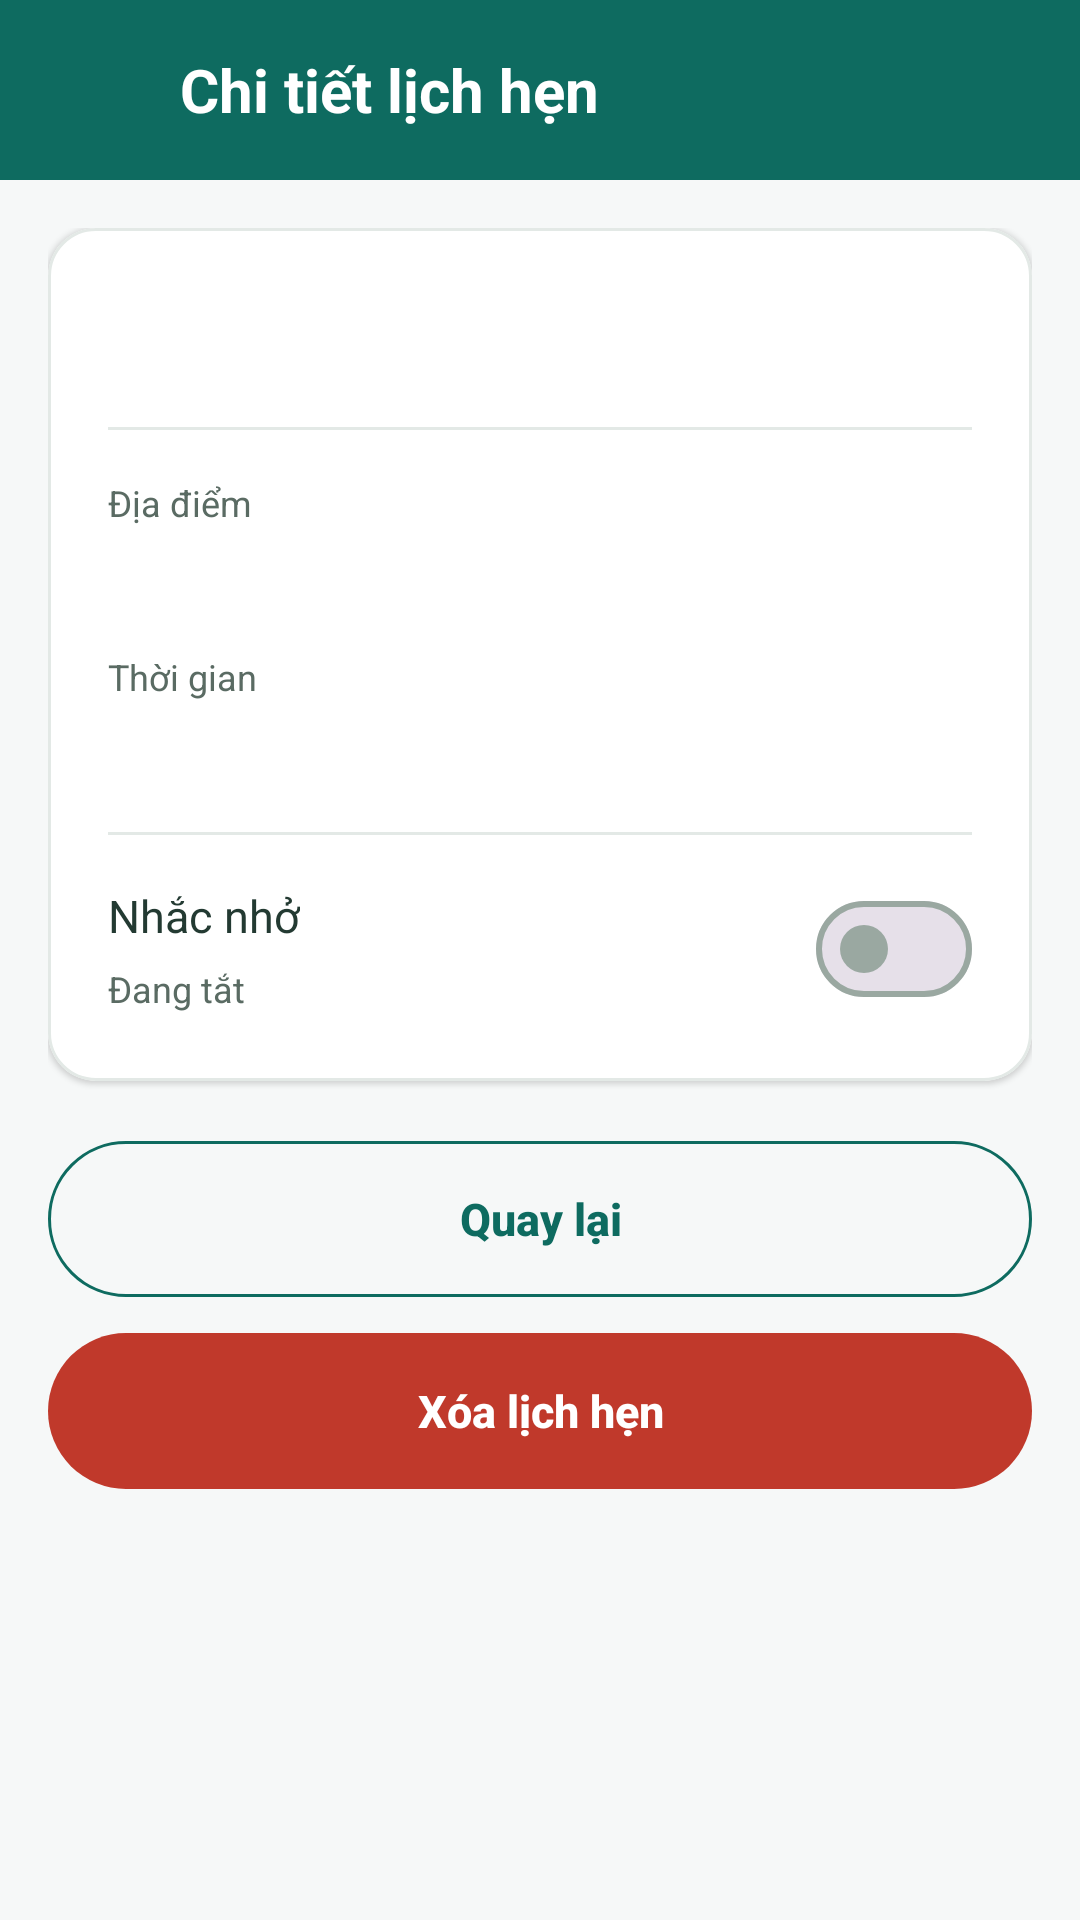

This screen was rendered from an Android layout file. Write that file and the resources it references.
<!-- AndroidManifest.xml: application theme Theme.QuanLyLichHen -->
<!-- res/layout/activity_appointment_detail.xml -->
<?xml version="1.0" encoding="utf-8"?>
<androidx.constraintlayout.widget.ConstraintLayout xmlns:android="http://schemas.android.com/apk/res/android"
    xmlns:app="http://schemas.android.com/apk/res-auto"
    android:id="@+id/rootDetail"
    android:layout_width="match_parent"
    android:layout_height="match_parent"
    android:background="@color/background">

    
    <FrameLayout
        android:id="@+id/header"
        android:layout_width="0dp"
        android:layout_height="wrap_content"
        android:background="@drawable/bg_header"
        app:layout_constraintEnd_toEndOf="parent"
        app:layout_constraintStart_toStartOf="parent"
        app:layout_constraintTop_toTopOf="parent">

        <LinearLayout
            android:id="@+id/headerContent"
            android:layout_width="match_parent"
            android:layout_height="wrap_content"
            android:gravity="center_vertical"
            android:orientation="horizontal"
            android:paddingStart="12dp"
            android:paddingTop="10dp"
            android:paddingEnd="20dp"
            android:paddingBottom="10dp">

            <ImageButton
                android:id="@+id/btnBack"
                android:layout_width="40dp"
                android:layout_height="40dp"
                android:background="?attr/selectableItemBackgroundBorderless"
                android:contentDescription="@string/cd_back"
                android:scaleType="centerInside"
                android:src="@drawable/ic_arrow_back"
                android:tint="@color/white" />

            <TextView
                android:layout_width="wrap_content"
                android:layout_height="wrap_content"
                android:layout_marginStart="8dp"
                android:text="@string/title_detail"
                android:textColor="@color/white"
                android:textSize="20sp"
                android:textStyle="bold" />
        </LinearLayout>
    </FrameLayout>

    <androidx.core.widget.NestedScrollView
        android:id="@+id/scrollDetail"
        android:layout_width="0dp"
        android:layout_height="0dp"
        android:clipToPadding="false"
        android:fillViewport="true"
        android:paddingBottom="24dp"
        app:layout_constraintBottom_toBottomOf="parent"
        app:layout_constraintEnd_toEndOf="parent"
        app:layout_constraintStart_toStartOf="parent"
        app:layout_constraintTop_toBottomOf="@+id/header">

        <LinearLayout
            android:layout_width="match_parent"
            android:layout_height="wrap_content"
            android:orientation="vertical"
            android:paddingStart="16dp"
            android:paddingTop="16dp"
            android:paddingEnd="16dp"
            android:paddingBottom="16dp">

            
            <com.google.android.material.card.MaterialCardView
                android:layout_width="match_parent"
                android:layout_height="wrap_content"
                app:cardBackgroundColor="@color/surface"
                app:cardCornerRadius="16dp"
                app:cardElevation="1dp"
                app:strokeColor="@color/line"
                app:strokeWidth="1dp">

                <LinearLayout
                    android:layout_width="match_parent"
                    android:layout_height="wrap_content"
                    android:orientation="vertical"
                    android:padding="20dp">

                    
                    <TextView
                        android:id="@+id/tvDetailTitle"
                        android:layout_width="match_parent"
                        android:layout_height="wrap_content"
                        android:textColor="@color/ink_900"
                        android:textSize="24sp"
                        android:textStyle="bold" />

                    <View
                        android:layout_width="match_parent"
                        android:layout_height="1dp"
                        android:layout_marginTop="14dp"
                        android:background="@color/line" />

                    
                    <TextView
                        android:layout_width="wrap_content"
                        android:layout_height="wrap_content"
                        android:layout_marginTop="16dp"
                        android:text="@string/label_location"
                        android:textColor="@color/ink_600"
                        android:textSize="12sp" />

                    <TextView
                        android:id="@+id/tvDetailLocation"
                        android:layout_width="match_parent"
                        android:layout_height="wrap_content"
                        android:layout_marginTop="4dp"
                        android:textColor="@color/ink_900"
                        android:textSize="16sp" />

                    
                    <TextView
                        android:layout_width="wrap_content"
                        android:layout_height="wrap_content"
                        android:layout_marginTop="16dp"
                        android:text="@string/label_datetime"
                        android:textColor="@color/ink_600"
                        android:textSize="12sp" />

                    <TextView
                        android:id="@+id/tvDetailDateTime"
                        android:layout_width="match_parent"
                        android:layout_height="wrap_content"
                        android:layout_marginTop="4dp"
                        android:textColor="@color/ink_900"
                        android:textSize="16sp" />

                    <View
                        android:layout_width="match_parent"
                        android:layout_height="1dp"
                        android:layout_marginTop="18dp"
                        android:background="@color/line" />

                    
                    <LinearLayout
                        android:layout_width="match_parent"
                        android:layout_height="wrap_content"
                        android:layout_marginTop="14dp"
                        android:gravity="center_vertical"
                        android:orientation="horizontal">

                        <LinearLayout
                            android:layout_width="0dp"
                            android:layout_height="wrap_content"
                            android:layout_weight="1"
                            android:orientation="vertical">

                            <TextView
                                android:layout_width="wrap_content"
                                android:layout_height="wrap_content"
                                android:text="@string/label_reminder"
                                android:textColor="@color/ink_900"
                                android:textSize="15sp" />

                            <TextView
                                android:id="@+id/tvReminderState"
                                android:layout_width="wrap_content"
                                android:layout_height="wrap_content"
                                android:layout_marginTop="6dp"
                                android:text="@string/reminder_state_off"
                                android:textColor="@color/ink_600"
                                android:textSize="12sp" />
                        </LinearLayout>

                        <com.google.android.material.materialswitch.MaterialSwitch
                            android:id="@+id/switchReminder"
                            android:layout_width="wrap_content"
                            android:layout_height="wrap_content" />
                    </LinearLayout>
                </LinearLayout>
            </com.google.android.material.card.MaterialCardView>

            
            <com.google.android.material.button.MaterialButton
                android:id="@+id/btnBackToList"
                style="@style/Widget.Material3.Button.OutlinedButton"
                android:layout_width="match_parent"
                android:layout_height="52dp"
                android:layout_marginTop="20dp"
                android:insetTop="0dp"
                android:insetBottom="0dp"
                android:letterSpacing="0"
                android:text="@string/action_back"
                android:textAllCaps="false"
                android:textColor="@color/teal_700"
                android:textSize="15sp"
                android:textStyle="bold"
                app:cornerRadius="26dp"
                app:strokeColor="@color/teal_700"
                app:strokeWidth="1dp" />

            
            <com.google.android.material.button.MaterialButton
                android:id="@+id/btnDelete"
                android:layout_width="match_parent"
                android:layout_height="52dp"
                android:layout_marginTop="12dp"
                android:insetTop="0dp"
                android:insetBottom="0dp"
                android:letterSpacing="0"
                android:text="@string/action_delete"
                android:textAllCaps="false"
                android:textColor="@color/white"
                android:textSize="15sp"
                android:textStyle="bold"
                app:backgroundTint="@color/error_red"
                app:cornerRadius="26dp" />
        </LinearLayout>
    </androidx.core.widget.NestedScrollView>
</androidx.constraintlayout.widget.ConstraintLayout>
<!-- resources referenced by this layout -->
<resources>
  <color name="background">#F6F8F8</color>
  <color name="error_red">#C0392B</color>
  <color name="ink_600">#5A6B63</color>
  <color name="ink_900">#233A32</color>
  <color name="line">#E3E9E6</color>
  <color name="surface">#FFFFFF</color>
  <color name="teal_700">#0E6B60</color>
  <color name="white">#FFFFFF</color>
  <!-- drawable bg_header (drawable) -->
  <?xml version="1.0" encoding="utf-8"?>
  <shape xmlns:android="http://schemas.android.com/apk/res/android"
      android:shape="rectangle">
      <solid android:color="@color/teal_700" />
  </shape>
  <string name="action_back">Quay lại</string>
  <string name="action_delete">Xóa lịch hẹn</string>
  <string name="cd_back">Quay lại</string>
  <string name="label_datetime">Thời gian</string>
  <string name="label_location">Địa điểm</string>
  <string name="label_reminder">Nhắc nhở</string>
  <string name="reminder_state_off">Đang tắt</string>
  <string name="title_detail">Chi tiết lịch hẹn</string>
  <style name="Theme.QuanLyLichHen" parent="Base.Theme.QuanLyLichHen" />
  <style name="Base.Theme.QuanLyLichHen" parent="Theme.Material3.Light.NoActionBar">
          <item name="colorPrimary">@color/teal_500</item>
          <item name="colorOnPrimary">@color/white</item>
          <item name="colorPrimaryContainer">@color/teal_50</item>
          <item name="colorOnPrimaryContainer">@color/teal_700</item>
          <item name="colorSecondary">@color/teal_600</item>
          <item name="colorOnSecondary">@color/white</item>
          <item name="colorSurface">@color/surface</item>
          <item name="colorOnSurface">@color/ink_900</item>
          <item name="colorOnSurfaceVariant">@color/ink_600</item>
          <item name="colorOutline">@color/ink_300</item>
          <item name="colorError">@color/error_red</item>
          <item name="android:colorBackground">@color/background</item>
  
          
          <item name="elevationOverlayEnabled">false</item>
  
          
          <item name="android:statusBarColor">@android:color/transparent</item>
          <item name="android:navigationBarColor">@color/background</item>
          <item name="android:windowLightNavigationBar" tools:targetApi="27">true</item>
      </style>
  <color name="teal_500">#1F8579</color>
  <color name="teal_50">#E7F3F0</color>
  <color name="teal_600">#197066</color>
  <color name="ink_300">#9AA8A1</color>
</resources>
